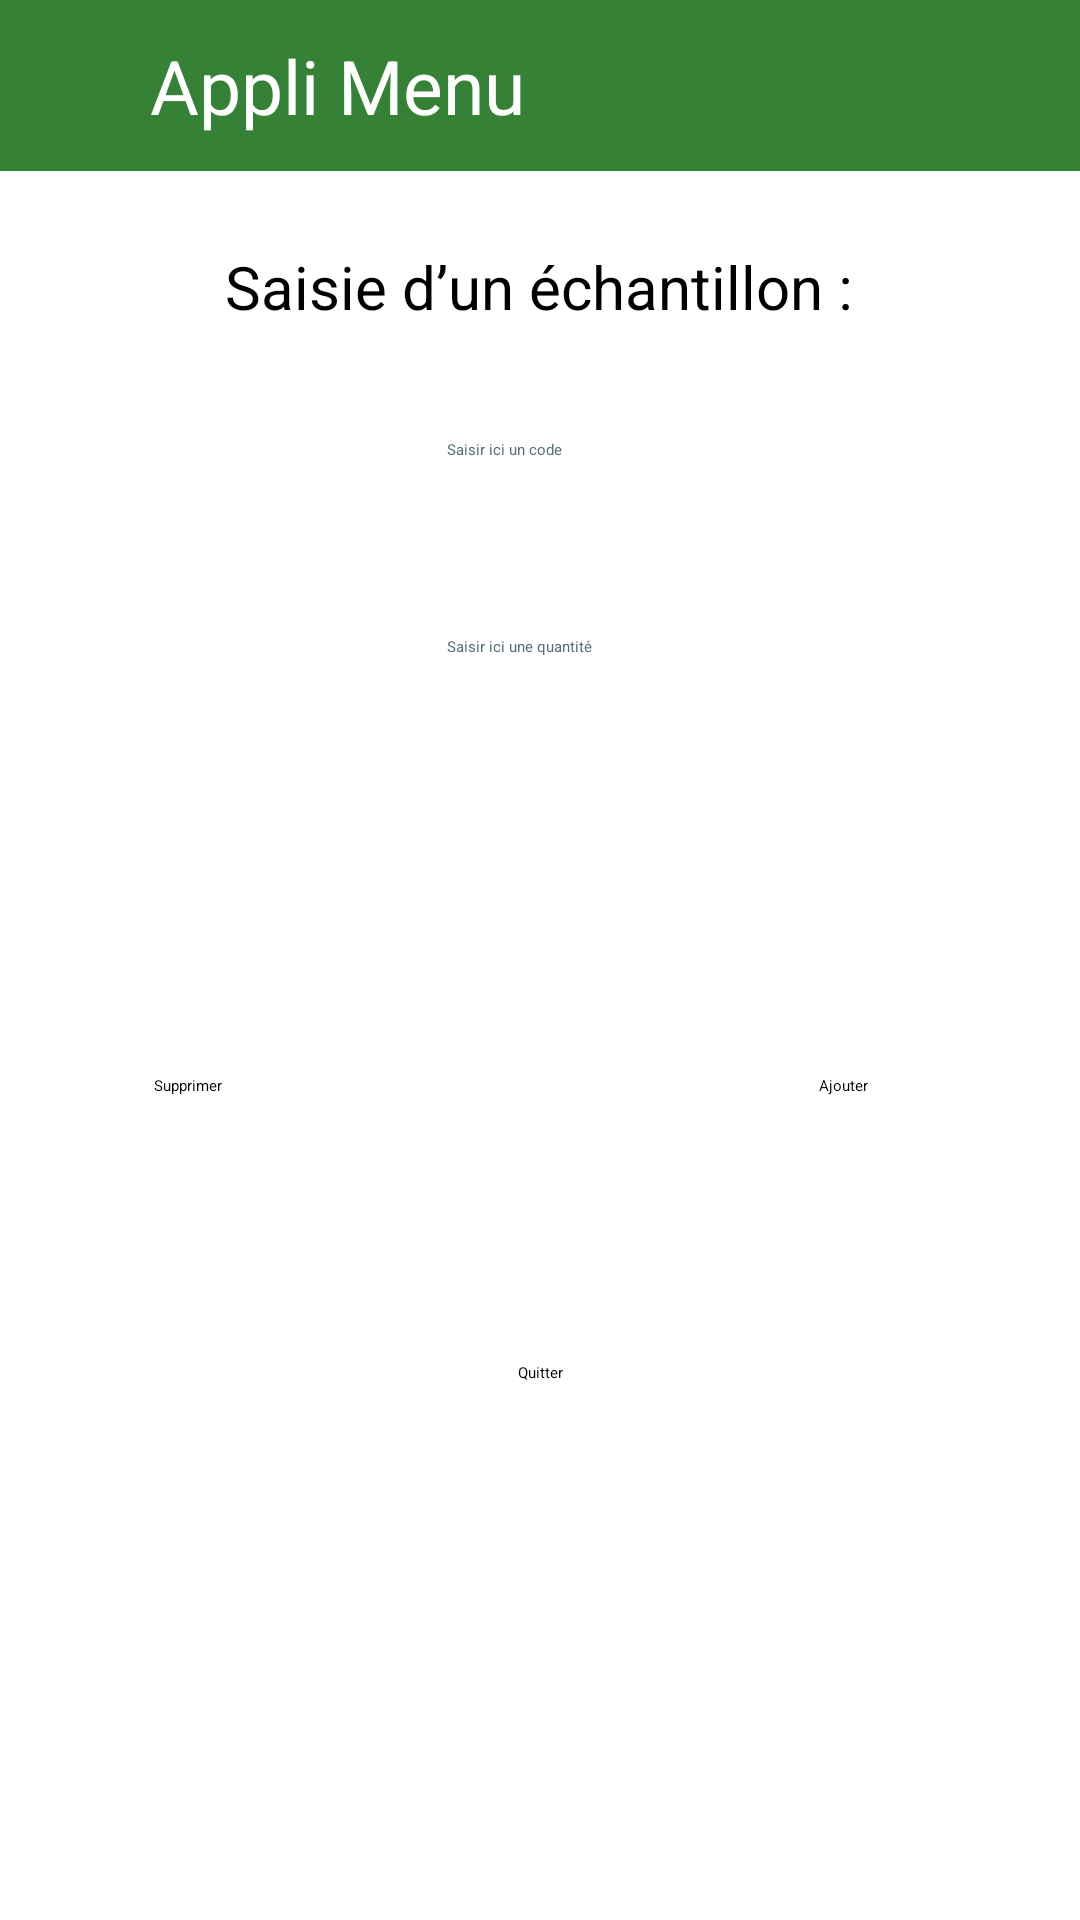

This screen was rendered from an Android layout file. Write that file and the resources it references.
<!-- AndroidManifest.xml: application theme Theme.GSB -->
<!-- res/layout/maj_echantillon.xml -->
<?xml version="1.0" encoding="utf-8"?>

<androidx.constraintlayout.widget.ConstraintLayout xmlns:android="http://schemas.android.com/apk/res/android"
    xmlns:app="http://schemas.android.com/apk/res-auto"
    xmlns:tools="http://schemas.android.com/tools"
    android:layout_width="match_parent"
    android:layout_height="match_parent">
    <TextView
        android:id="@+id/textViewMenu4"
        android:layout_width="411dp"
        android:layout_height="57dp"
        android:background="@color/darkGreen"
        android:ems="10"
        android:inputType="text"
        android:paddingStart="50dp"
        android:gravity="center_vertical"
        android:textSize="25sp"
        android:text="@string/appli_menu4"
        android:textColor="@color/white"
        app:layout_constraintBottom_toBottomOf="parent"
        app:layout_constraintEnd_toEndOf="parent"
        app:layout_constraintHorizontal_bias="0.0"
        app:layout_constraintStart_toStartOf="parent"
        app:layout_constraintTop_toTopOf="parent"
        app:layout_constraintVertical_bias="0.0"
        tools:ignore="RtlSymmetry,TextViewEdits" />

    <EditText
        android:id="@+id/editTextCode"
        android:layout_width="wrap_content"
        android:layout_height="wrap_content"
        android:autofillHints=""
        android:ems="10"
        android:hint="@string/saisir_ici_un_code"
        android:inputType="text"
        android:minHeight="48dp"
        android:textColorHint="#546E7A"
        app:layout_constraintBottom_toBottomOf="parent"
        app:layout_constraintEnd_toEndOf="parent"
        app:layout_constraintHorizontal_bias="0.497"
        app:layout_constraintStart_toStartOf="parent"
        app:layout_constraintTop_toTopOf="parent"
        app:layout_constraintVertical_bias="0.247" />

    <EditText
        android:id="@+id/editTextStock"
        android:layout_width="wrap_content"
        android:layout_height="wrap_content"
        android:autofillHints=""
        android:ems="10"
        android:hint="@string/saisir_ici_une_quantit"
        android:inputType="text"
        android:minHeight="48dp"
        android:textColorHint="#546E7A"
        app:layout_constraintBottom_toBottomOf="parent"
        app:layout_constraintEnd_toEndOf="parent"
        app:layout_constraintHorizontal_bias="0.497"
        app:layout_constraintStart_toStartOf="parent"
        app:layout_constraintTop_toTopOf="parent"
        app:layout_constraintVertical_bias="0.358" />

    <Button
        android:id="@+id/buttonSupprimer"
        android:layout_width="wrap_content"
        android:layout_height="wrap_content"
        android:backgroundTint="@color/darkGreen"
        android:text="@string/supprimer"
        app:layout_constraintBottom_toBottomOf="parent"
        app:layout_constraintEnd_toEndOf="parent"
        app:layout_constraintHorizontal_bias="0.152"
        app:layout_constraintStart_toStartOf="parent"
        app:layout_constraintTop_toTopOf="parent"
        app:layout_constraintVertical_bias="0.566" />

    <Button
        android:id="@+id/buttonQuitterListe"
        android:layout_width="wrap_content"
        android:layout_height="wrap_content"
        android:backgroundTint="@color/darkGreen"
        android:text="@string/quitter"
        app:layout_constraintBottom_toBottomOf="parent"
        app:layout_constraintEnd_toEndOf="parent"
        app:layout_constraintStart_toStartOf="parent"
        app:layout_constraintTop_toTopOf="parent"
        app:layout_constraintVertical_bias="0.717" />

    <Button
        android:id="@+id/buttonAjouter"
        android:layout_width="wrap_content"
        android:layout_height="wrap_content"
        android:backgroundTint="@color/darkGreen"
        android:text="@string/ajouter"
        app:layout_constraintBottom_toBottomOf="parent"
        app:layout_constraintEnd_toEndOf="parent"
        app:layout_constraintHorizontal_bias="0.794"
        app:layout_constraintStart_toStartOf="parent"
        app:layout_constraintTop_toTopOf="parent"
        app:layout_constraintVertical_bias="0.566" />

    <TextView
        android:id="@+id/textViewMessageMAJEchantillon"
        android:layout_width="339dp"
        android:layout_height="44dp"
        android:gravity="center"
        app:layout_constraintBottom_toBottomOf="parent"
        app:layout_constraintEnd_toEndOf="parent"
        app:layout_constraintStart_toStartOf="parent"
        app:layout_constraintTop_toTopOf="parent"
        app:layout_constraintVertical_bias="0.838"
        tools:ignore="MissingConstraints" />

    <TextView
        android:id="@+id/textView3"
        android:layout_width="wrap_content"
        android:layout_height="wrap_content"
        android:text="@string/saisie_d_un_chantillon"
        android:textSize="20sp"
        app:layout_constraintBottom_toBottomOf="parent"
        app:layout_constraintEnd_toEndOf="parent"
        app:layout_constraintHorizontal_bias="0.498"
        app:layout_constraintStart_toStartOf="parent"
        app:layout_constraintTop_toTopOf="parent"
        app:layout_constraintVertical_bias="0.134"
        tools:ignore="MissingConstraints" />

</androidx.constraintlayout.widget.ConstraintLayout>
<!-- resources referenced by this layout -->
<resources>
  <color name="darkGreen">#358135</color>
  <color name="white">#FFFFFFFF</color>
  <string name="ajouter">Ajouter</string>
  <string name="appli_menu4">Appli Menu</string>
  <string name="quitter">Quitter</string>
  <string name="saisie_d_un_chantillon">Saisie d’un échantillon :</string>
  <string name="saisir_ici_un_code">Saisir ici un code</string>
  <string name="saisir_ici_une_quantit">Saisir ici une quantité</string>
  <string name="supprimer">Supprimer</string>
  <style name="Theme.GSB" parent="Base.Theme.GSB" />
  <style name="Base.Theme.GSB" parent="Theme.Material3.DayNight.NoActionBar">
          
          
      </style>
</resources>
